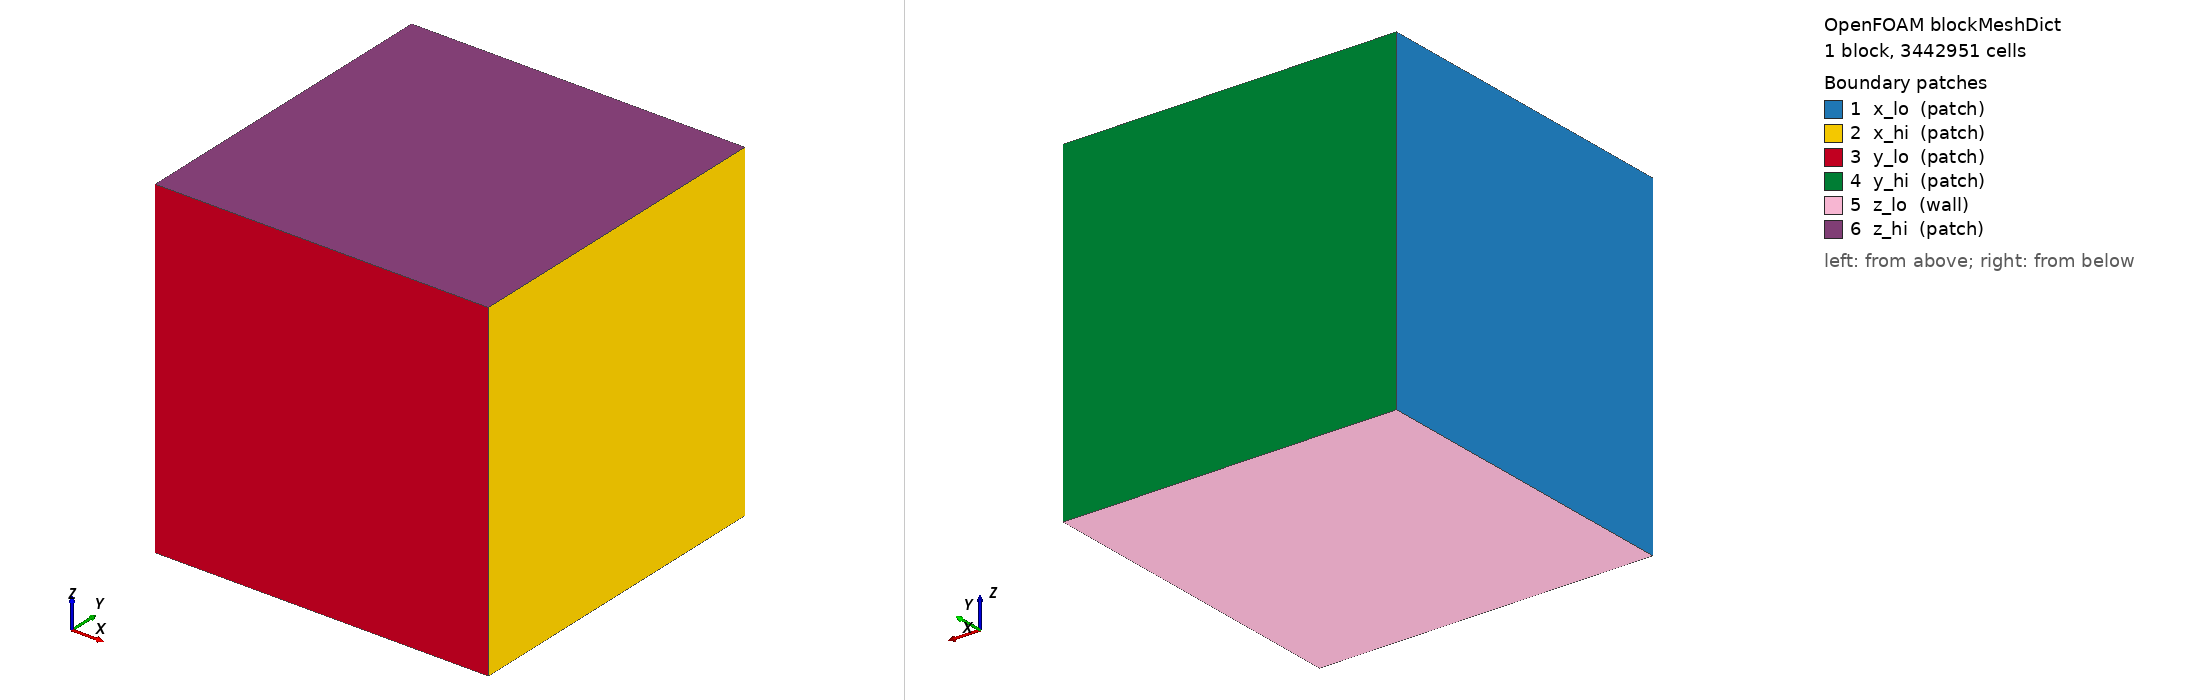

OpenFOAM case: the mesh blockMesh builds from blockMeshDict, 1 block(s), 3442951 cells. Boundary patches (legend numbers): 1 x_lo (patch), 2 x_hi (patch), 3 y_lo (patch), 4 y_hi (patch), 5 z_lo (wall), 6 z_hi (patch). Left view from above one corner, right view from below the opposite corner. Boundary conditions: 0 field file(s) under 0/; 0 of 6 drawn patches have an entry in a shipped field file.

=== system/blockMeshDict ===
FoamFile
{
    version     2.0;
    format      ascii;
    class       dictionary;
    object      blockMeshDict;
}
// * * * * * * * * * * * * * * * * * * * * * * * * * * * * * * * * * * * * * //

convertToMeters 1;
vertices
(
    (0 0 0)
    (2.005664112 0 0)
    (2.005664112 2.005664112 0)
    (0 2.005664112 0)
    (0 0 2.005664112)
    (2.005664112 0 2.005664112)
    (2.005664112 2.005664112 2.005664112)
    (0 2.005664112 2.005664112)
);
blocks
(
    hex (0 1 2 3 4 5 6 7) (151 151 151) simpleGrading (1 1 1)
);
edges           ( );
boundary
(
    x_lo
    {
        type            patch;
        faces
        (
            (0 3 7 4)
        );
    }
    x_hi
    {
        type            patch;
        faces
        (
            (1 2 6 5)
        );
    }
    y_lo
    {
        type            patch;
        faces
        (
            (0 1 5 4)
        );
    }
    y_hi
    {
        type            patch;
        faces
        (
            (3 2 6 7)
        );
    }
    z_lo
    {
        type            wall;
        faces
        (
            (0 1 2 3)
        );
    }
    z_hi
    {
        type            patch;
        faces
        (
            (4 5 6 7)
        );
    }
);
mergePatchPairs ( );

// ************************************************************************* //


=== system/controlDict ===
FoamFile
{
    version     2.0;
    format      ascii;
    class       dictionary;
    location    "system";
    object      controlDict;
}
// * * * * * * * * * * * * * * * * * * * * * * * * * * * * * * * * * * * * * //

application     blastFoam;
startFrom       startTime;
startTime       0;
stopAt          endTime;
endTime         0.05893915755;
deltaT          1e-7;
writeControl    adjustableRunTime;
writeInterval   9.642397724e-06;
cycleWrite      0;
writeFormat     binary;
writePrecision  6;
writeCompression off;
timeFormat      general;
timePrecision   8;
runTimeModifiable true;
adjustTimeStep  yes;
maxCo           0.3;
maxDeltaT       1;
OptimisationSwitches
{
    fileModificationChecking timeStampMaster;
    fileModificationSkew 1;
}
functions
{
    impulse
    {
        type            impulse;
        libs            ("libblastFunctionObjects.so");
        writeControl    writeTime;
        pName           p;
        pRef            101325;
    }
    pMax
    {
        type            fieldMinMax;
        libs            ("libblastFunctionObjects.so");
        writeControl    writeTime;
        fields (p);
        minMax          max;
    }
    liveSlice
    {
        type            surfaces;
        libs            ("libsampling.so");
        writeControl    timeStep;
        writeInterval   1;
        surfaceFormat   raw;
        interpolationScheme cell;
        fields (p);
        surfaces
        (
            slice
            {
                type            plane;
                planeType       pointAndNormal;
                pointAndNormalDict
                {
                    point (0 1.002832056 0);
                    normal (0 1 0);
                }
                interpolate     no;
                triangulate     no;
            }
        );
    }
}

// ************************************************************************* //
